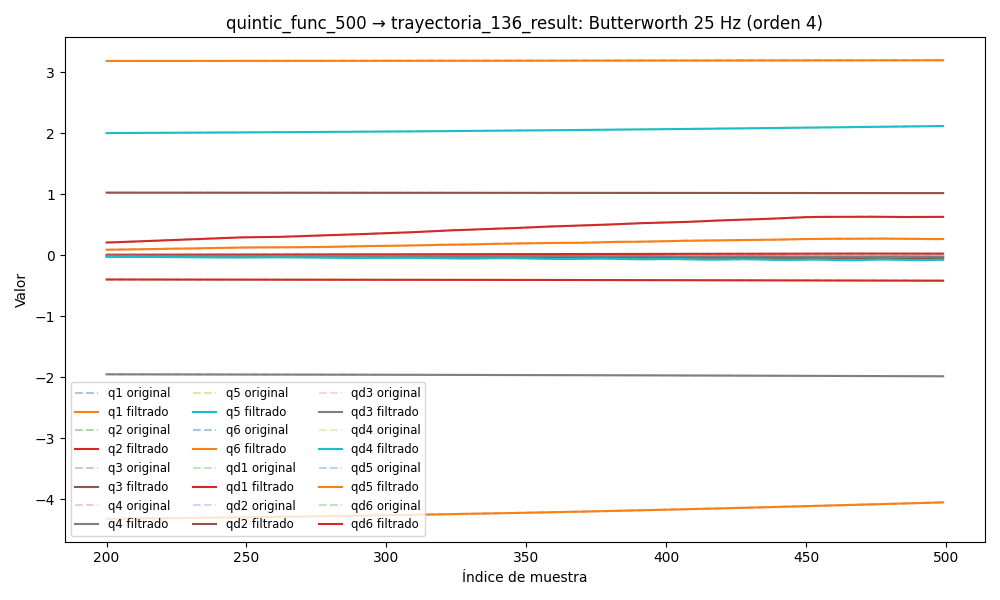

The data file committed next to this chart (first rows):
timestamp, q1, q2, q3, q4, q5, q6, qd1, qd2, qd3, qd4, qd5, qd6, tau1, tau2, tau3, tau4, tau5, tau6
1749043021, 3.183, -0.3941, 1.028, -1.947, 1.988, -4.355, -0.004792, -0.00305, -0.0001848, 0.00103, 0.0003329, 0.004457, 0.04411, -1.894, -1.215, -0.5711, 0.06635, -0.01097
1749043021, 3.183, -0.3941, 1.028, -1.947, 1.988, -4.355, -0.004417, -0.002739, -0.0001632, 0.0009517, 0.000484, 0.004292, 0.04287, -1.902, -1.215, -0.5721, 0.02612, 0.01154
1749043021, 3.183, -0.3941, 1.028, -1.947, 1.988, -4.355, -0.004044, -0.002434, -0.0001444, 0.000875, 0.0006259, 0.004121, 0.04734, -1.891, -1.21, -0.5728, 0.03028, 0.006957
1749043021, 3.183, -0.3941, 1.028, -1.947, 1.988, -4.355, -0.003676, -0.002139, -0.0001308, 0.0008018, 0.0007519, 0.003941, 0.03966, -1.898, -1.203, -0.5742, 0.03878, 0.005039
1749043021, 3.183, -0.3941, 1.028, -1.947, 1.988, -4.355, -0.003315, -0.001859, -0.0001241, 0.0007333, 0.0008564, 0.003745, 0.05489, -1.883, -1.214, -0.5602, 0.04622, -0.004343
1749043021, 3.183, -0.3942, 1.028, -1.947, 1.988, -4.355, -0.002963, -0.001598, -0.0001262, 0.0006704, 0.0009362, 0.003534, 0.05895, -1.897, -1.214, -0.5575, 0.03323, 0.002665
1749043021, 3.183, -0.3942, 1.028, -1.947, 1.988, -4.355, -0.002622, -0.001359, -0.0001383, 0.0006135, 0.00099, 0.003307, 0.05269, -1.896, -1.2, -0.5712, 0.03395, 0.001168
1749043021, 3.183, -0.3942, 1.028, -1.947, 1.988, -4.355, -0.002295, -0.001145, -0.0001613, 0.0005627, 0.001019, 0.003069, 0.03251, -1.899, -1.213, -0.5573, 0.05816, 0.003464
1749043021, 3.183, -0.3942, 1.028, -1.947, 1.988, -4.355, -0.001986, -0.0009571, -0.0001954, 0.0005177, 0.001026, 0.002824, 0.0393, -1.895, -1.204, -0.5712, 0.04215, 0.002443
1749043021, 3.183, -0.3942, 1.028, -1.947, 1.988, -4.355, -0.001697, -0.0007955, -0.0002401, 0.0004781, 0.001017, 0.002581, 0.03713, -1.861, -1.217, -0.561, 0.04803, 0.02458
1749043021, 3.183, -0.3942, 1.028, -1.947, 1.988, -4.355, -0.001432, -0.00066, -0.0002943, 0.0004432, 0.0009971, 0.002344, 0.02631, -1.852, -1.212, -0.5857, 0.0426, 0.006552
1749043021, 3.183, -0.3942, 1.028, -1.947, 1.988, -4.355, -0.001193, -0.0005487, -0.0003561, 0.0004123, 0.0009736, 0.00212, 0.03408, -1.842, -1.213, -0.5589, 0.05529, 0.01517
1749043021, 3.183, -0.3942, 1.028, -1.947, 1.988, -4.355, -0.0009824, -0.0004595, -0.000423, 0.0003849, 0.0009533, 0.001915, 0.05132, -1.849, -1.233, -0.5628, 0.05193, 0.007012
1749043021, 3.183, -0.3942, 1.028, -1.947, 1.988, -4.355, -0.0008019, -0.0003893, -0.0004922, 0.0003602, 0.0009424, 0.001731, 0.04706, -1.832, -1.221, -0.5714, 0.05919, 0.008498
1749043021, 3.183, -0.3942, 1.028, -1.947, 1.988, -4.355, -0.0006522, -0.0003346, -0.0005604, 0.0003377, 0.0009462, 0.001571, 0.0386, -1.828, -1.218, -0.5823, 0.04386, -0.005279
1749043021, 3.183, -0.3942, 1.028, -1.947, 1.988, -4.355, -0.0005332, -0.000292, -0.0006247, 0.0003171, 0.0009686, 0.001436, 0.04237, -1.831, -1.221, -0.5756, 0.04832, 0.006271
1749043021, 3.183, -0.3942, 1.028, -1.947, 1.988, -4.355, -0.0004435, -0.000258, -0.0006824, 0.000298, 0.001012, 0.001326, 0.05654, -1.812, -1.219, -0.5714, 0.05245, 0.004413
1749043021, 3.183, -0.3941, 1.028, -1.947, 1.988, -4.355, -0.0003812, -0.0002295, -0.0007319, 0.0002803, 0.001075, 0.001239, 0.05296, -1.817, -1.213, -0.583, 0.05792, 0.004222
1749043021, 3.183, -0.3941, 1.028, -1.947, 1.988, -4.355, -0.000343, -0.0002037, -0.000772, 0.0002638, 0.001158, 0.001174, 0.0416, -1.788, -1.223, -0.5655, 0.04582, 0.009231
1749043021, 3.183, -0.3941, 1.028, -1.947, 1.988, -4.355, -0.0003247, -0.0001785, -0.000803, 0.0002485, 0.001257, 0.001129, 0.07946, -1.808, -1.22, -0.5747, 0.06405, 0.002517
1749043021, 3.183, -0.3941, 1.028, -1.947, 1.988, -4.355, -0.0003214, -0.0001523, -0.0008258, 0.0002345, 0.001365, 0.0011, 0.06168, -1.792, -1.213, -0.5707, 0.04726, -0.005695
1749043021, 3.183, -0.3941, 1.028, -1.947, 1.988, -4.355, -0.0003272, -0.0001241, -0.0008424, 0.0002218, 0.001478, 0.001085, 0.06882, -1.788, -1.227, -0.5867, 0.05378, -0.0007469
1749043021, 3.183, -0.3941, 1.028, -1.947, 1.988, -4.355, -0.0003357, -9.346794913823378e-05, -0.0008551, 0.0002105, 0.001586, 0.001077, 0.06409, -1.772, -1.221, -0.5718, 0.06661, -0.001595
1749043021, 3.183, -0.3941, 1.028, -1.947, 1.988, -4.355, -0.00034, -6.032551669567158e-05, -0.0008663, 0.0002006, 0.001683, 0.001071, 0.07833, -1.759, -1.23, -0.5807, 0.04557, 0.009582
1749043021, 3.183, -0.3941, 1.028, -1.947, 1.988, -4.355, -0.0003332, -2.490790120478367e-05, -0.0008785, 0.000192, 0.001761, 0.00106, 0.08184, -1.771, -1.237, -0.5788, 0.05892, 0.008507
1749043021, 3.183, -0.3941, 1.028, -1.947, 1.988, -4.355, -0.0003086, 1.2351364148189153e-05, -0.0008934, 0.0001849, 0.001814, 0.001037, 0.07501, -1.755, -1.232, -0.5792, 0.05629, 0.008936
1749043021, 3.183, -0.3941, 1.028, -1.947, 1.988, -4.355, -0.0002604, 5.0925036679306725e-05, -0.0009121, 0.000179, 0.001837, 0.0009929, 0.08504, -1.755, -1.24, -0.582, 0.05183, 0.01168
1749043021, 3.183, -0.3941, 1.028, -1.947, 1.988, -4.355, -0.0001836, 9.026029129906482e-05, -0.0009346, 0.0001742, 0.001828, 0.0009213, 0.07166, -1.757, -1.234, -0.5591, 0.03851, -0.00591
1749043021, 3.183, -0.3941, 1.028, -1.947, 1.988, -4.355, -7.515891293044062e-05, 0.0001298, -0.0009601, 0.0001704, 0.001788, 0.0008155, 0.08857, -1.741, -1.234, -0.5769, 0.05151, 0.004771
1749043021, 3.183, -0.3941, 1.028, -1.947, 1.988, -4.355, 6.6307699052961e-05, 0.0001691, -0.0009869, 0.0001673, 0.001721, 0.0006713, 0.1029, -1.728, -1.243, -0.5638, 0.03969, -0.01083
1749043021, 3.183, -0.3941, 1.028, -1.947, 1.988, -4.355, 0.0002397, 0.0002075, -0.001013, 0.0001645, 0.001634, 0.0004882, 0.0802, -1.722, -1.236, -0.5847, 0.05171, 0.003271
1749043021, 3.183, -0.3941, 1.028, -1.947, 1.988, -4.355, 0.0004417, 0.0002445, -0.001035, 0.0001618, 0.001536, 0.00027, 0.08983, -1.728, -1.228, -0.5761, 0.05545, -0.006366
1749043021, 3.183, -0.3941, 1.028, -1.947, 1.988, -4.355, 0.0006666, 0.0002795, -0.001051, 0.0001589, 0.001439, 2.633929709384854e-05, 0.08961, -1.711, -1.233, -0.5705, 0.04678, 0.001305
1749043021, 3.183, -0.3941, 1.028, -1.947, 1.988, -4.355, 0.0009066, 0.0003119, -0.001059, 0.0001554, 0.001357, -0.000227, 0.1048, -1.705, -1.216, -0.5823, 0.04279, -0.0157
1749043021, 3.183, -0.3941, 1.028, -1.947, 1.988, -4.355, 0.001153, 0.0003409, -0.001057, 0.0001511, 0.001304, -0.0004678, 0.1368, -1.701, -1.233, -0.5842, 0.04517, -0.02391
1749043021, 3.183, -0.3941, 1.028, -1.947, 1.988, -4.355, 0.001395, 0.000366, -0.001044, 0.0001458, 0.001293, -0.0006672, 0.154, -1.698, -1.222, -0.6024, 0.05058, -0.01824
1749043021, 3.183, -0.3941, 1.028, -1.947, 1.988, -4.355, 0.001625, 0.0003865, -0.001022, 0.0001394, 0.001337, -0.0007914, 0.131, -1.679, -1.214, -0.5995, 0.07514, -0.01669
1749043021, 3.183, -0.3941, 1.028, -1.947, 1.988, -4.355, 0.001833, 0.0004019, -0.0009907, 0.0001318, 0.001447, -0.0008032, 0.131, -1.679, -1.214, -0.5995, 0.07514, -0.01669
1749043021, 3.183, -0.3941, 1.028, -1.947, 1.988, -4.355, 0.002015, 0.000412, -0.0009529, 0.0001229, 0.001634, -0.0006642, 0.1259, -1.668, -1.217, -0.6192, 0.05314, -0.01717
1749043021, 3.183, -0.3941, 1.028, -1.947, 1.988, -4.355, 0.002166, 0.0004165, -0.0009111, 0.0001129, 0.001905, -0.0003383, 0.1356, -1.672, -1.227, -0.6141, 0.0828, 0.004946
1749043021, 3.183, -0.3941, 1.028, -1.947, 1.988, -4.355, 0.002284, 0.0004155, -0.0008682, 0.0001018, 0.002267, 0.000205, 0.1539, -1.692, -1.219, -0.6038, 0.08133, -0.005554
1749043021, 3.183, -0.3941, 1.028, -1.947, 1.988, -4.355, 0.002371, 0.0004095, -0.0008273, 8.953285993845967e-05, 0.002724, 0.0009874, 0.1645, -1.683, -1.225, -0.6281, 0.07081, 0.03011
1749043021, 3.183, -0.3941, 1.028, -1.947, 1.988, -4.355, 0.002428, 0.0003987, -0.0007914, 7.611098618517019e-05, 0.00328, 0.002018, 0.2013, -1.677, -1.221, -0.6176, 0.08024, 0.04163
1749043021, 3.183, -0.3941, 1.028, -1.947, 1.988, -4.355, 0.002458, 0.0003838, -0.000763, 6.127276134151969e-05, 0.003935, 0.003292, 0.1593, -1.664, -1.236, -0.613, 0.08177, 0.01945
1749043021, 3.183, -0.3941, 1.028, -1.947, 1.988, -4.355, 0.002464, 0.0003655, -0.0007444, 4.455362164749265e-05, 0.00469, 0.004787, 0.178, -1.684, -1.231, -0.6289, 0.07495, 0.07224
1749043021, 3.183, -0.3941, 1.028, -1.947, 1.988, -4.355, 0.00245, 0.0003444, -0.0007372, 2.5172674363604596e-05, 0.005542, 0.006467, 0.1769, -1.69, -1.231, -0.6188, 0.09502, 0.06704
1749043021, 3.183, -0.3941, 1.028, -1.947, 1.988, -4.355, 0.00242, 0.0003212, -0.0007425, 1.9422232058137225e-06, 0.006484, 0.008282, 0.1509, -1.702, -1.24, -0.6418, 0.0904, 0.06173
1749043021, 3.183, -0.3941, 1.028, -1.947, 1.988, -4.355, 0.002377, 0.0002966, -0.0007607, -2.682394853630863e-05, 0.007508, 0.01017, 0.1379, -1.728, -1.238, -0.6377, 0.09534, 0.06576
1749043021, 3.183, -0.3941, 1.028, -1.947, 1.988, -4.355, 0.002326, 0.0002711, -0.000792, -6.339598623873158e-05, 0.008599, 0.01207, 0.1758, -1.725, -1.242, -0.6412, 0.07617, 0.07578
1749043021, 3.183, -0.3941, 1.028, -1.947, 1.988, -4.355, 0.00227, 0.0002454, -0.0008361, -0.0001107, 0.009736, 0.01392, 0.1789, -1.752, -1.225, -0.6433, 0.1073, 0.08142
1749043021, 3.183, -0.3941, 1.028, -1.947, 1.988, -4.355, 0.002215, 0.0002199, -0.0008924, -0.0001723, 0.0109, 0.01566, 0.2079, -1.759, -1.242, -0.6402, 0.0832, 0.08881
1749043021, 3.183, -0.3941, 1.028, -1.947, 1.988, -4.355, 0.002163, 0.0001948, -0.00096, -0.0002526, 0.01205, 0.01723, 0.1812, -1.76, -1.226, -0.6559, 0.09389, 0.1072
1749043021, 3.183, -0.3941, 1.028, -1.947, 1.988, -4.355, 0.002117, 0.0001704, -0.001038, -0.0003564, 0.01316, 0.01862, 0.1713, -1.781, -1.227, -0.6571, 0.09784, 0.0877
1749043021, 3.183, -0.3941, 1.028, -1.947, 1.988, -4.354, 0.002077, 0.0001467, -0.001124, -0.0004891, 0.0142, 0.01981, 0.1541, -1.812, -1.244, -0.672, 0.08966, 0.07886
1749043021, 3.183, -0.3941, 1.028, -1.947, 1.988, -4.354, 0.002045, 0.0001237, -0.001217, -0.0006563, 0.01512, 0.0208, 0.1541, -1.807, -1.234, -0.6758, 0.1017, 0.07975
1749043021, 3.183, -0.3941, 1.028, -1.947, 1.988, -4.354, 0.002019, 0.0001009, -0.001314, -0.0008634, 0.0159, 0.02163, 0.1853, -1.824, -1.244, -0.6861, 0.09526, 0.08046
1749043021, 3.183, -0.3941, 1.028, -1.947, 1.988, -4.354, 0.001997, 7.780544643669111e-05, -0.001413, -0.001115, 0.0165, 0.02232, 0.1941, -1.829, -1.233, -0.6924, 0.08414, 0.07815
1749043021, 3.183, -0.3941, 1.028, -1.947, 1.988, -4.354, 0.001978, 5.378744160183255e-05, -0.001512, -0.001416, 0.01689, 0.02293, 0.1606, -1.838, -1.235, -0.6851, 0.08225, 0.09546
1749043021, 3.183, -0.3941, 1.028, -1.947, 1.988, -4.354, 0.001958, 2.8020912666290513e-05, -0.001607, -0.001768, 0.01707, 0.02352, 0.1919, -1.834, -1.237, -0.698, 0.1037, 0.1033
1749043021, 3.183, -0.3941, 1.028, -1.947, 1.988, -4.354, 0.001934, -3.185473089910479e-07, -0.001696, -0.002172, 0.01702, 0.02415, 0.1744, -1.864, -1.248, -0.6878, 0.08411, 0.102
... 7,840 more rows
